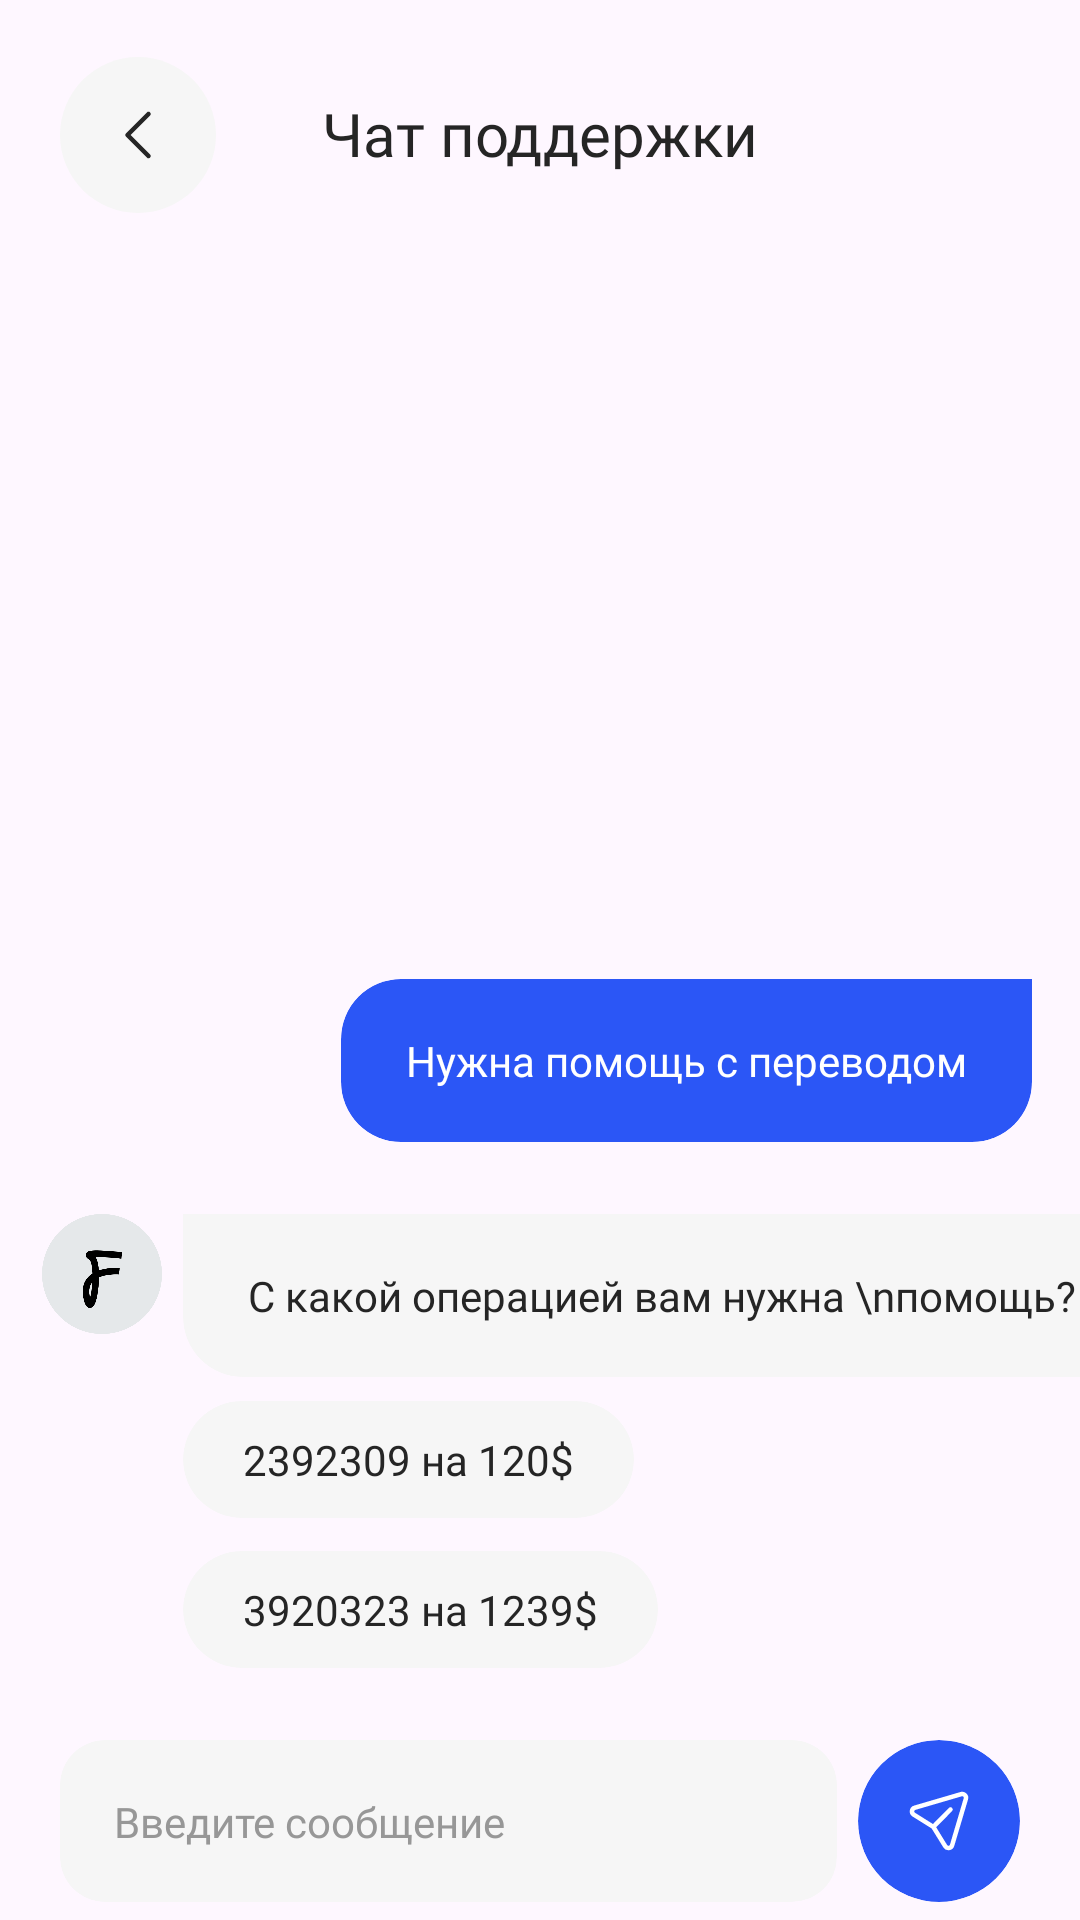

The Android layout XML behind this screen, and the referenced resources:
<!-- AndroidManifest.xml: application theme Theme.UralProjectMobile -->
<!-- res/layout/fragment_chat.xml -->
<?xml version="1.0" encoding="utf-8"?>
<androidx.constraintlayout.widget.ConstraintLayout xmlns:android="http://schemas.android.com/apk/res/android"
    xmlns:app="http://schemas.android.com/apk/res-auto"
    xmlns:tools="http://schemas.android.com/tools"
    android:id="@+id/frameLayout13"
    android:layout_width="match_parent"
    android:layout_height="match_parent"
    tools:context=".ChatFragment">

    <com.google.android.material.card.MaterialCardView
        android:id="@+id/cardView345"
        android:layout_width="wrap_content"
        android:layout_height="wrap_content"
        android:layout_marginStart="61dp"
        android:layout_marginBottom="8dp"
        android:foregroundGravity="center"
        style="@style/CustomCardViewStyleFint"
        app:strokeColor="@color/main"
        app:strokeWidth="0dp"
        app:cardBackgroundColor="@color/background_grey"
        app:cardElevation="0dp"
        app:layout_constraintBottom_toTopOf="@+id/cardview23"
        app:layout_constraintStart_toStartOf="parent">

        <TextView
            android:id="@+id/textView116"
            android:layout_width="wrap_content"
            android:layout_height="wrap_content"
            android:layout_marginLeft="16dp"
            android:layout_marginTop="12dp"
            android:layout_marginRight="16dp"
            android:layout_marginBottom="12dp"
            android:fontFamily="@font/mont700"
            android:text="С какой операцией вам нужна \nпомощь?"
            android:textColor="@color/black" />
    </com.google.android.material.card.MaterialCardView>

    <androidx.cardview.widget.CardView
        android:id="@+id/cardview23"
        android:layout_width="wrap_content"
        android:layout_height="wrap_content"
        android:layout_marginStart="61dp"
        android:layout_marginBottom="11dp"
        android:foregroundGravity="center"
        app:cardBackgroundColor="@color/background_grey"
        app:cardCornerRadius="50dp"
        app:cardElevation="0dp"
        app:layout_constraintBottom_toTopOf="@+id/cardView12"
        app:layout_constraintStart_toStartOf="parent">

        <TextView
            android:id="@+id/textView116"
            android:layout_width="wrap_content"
            android:layout_height="wrap_content"
            android:layout_marginLeft="20dp"
            android:layout_marginTop="10dp"
            android:layout_marginRight="20dp"
            android:layout_marginBottom="10dp"
            android:fontFamily="@font/mont700"
            android:text="2392309 на 120$"
            android:textColor="@color/black" />
    </androidx.cardview.widget.CardView>

    <ImageView
        android:id="@+id/imageViewBack"
        android:layout_width="wrap_content"
        android:layout_height="wrap_content"
        android:layout_marginStart="20dp"
        android:layout_marginTop="19dp"
        android:src="@drawable/buttons"
        app:layout_constraintStart_toStartOf="parent"
        app:layout_constraintTop_toTopOf="parent" />

    <TextView
        android:id="@+id/textView92"
        android:layout_width="wrap_content"
        android:layout_height="wrap_content"
        android:layout_marginTop="31dp"
        android:fontFamily="@font/mont800"
        android:text="Чат поддержки"
        android:textColor="@color/black"
        android:textSize="20sp"
        app:layout_constraintEnd_toEndOf="parent"
        app:layout_constraintStart_toStartOf="parent"
        app:layout_constraintTop_toTopOf="parent" />

    <androidx.cardview.widget.CardView
        android:id="@+id/cardView11"
        android:layout_width="0dp"
        android:layout_height="0dp"
        android:layout_marginStart="20dp"
        android:layout_marginEnd="7dp"
        android:layout_marginBottom="6dp"
        app:cardBackgroundColor="@color/background_grey"
        app:cardCornerRadius="15dp"
        app:cardElevation="0dp"
        app:layout_constraintBottom_toBottomOf="parent"
        app:layout_constraintEnd_toStartOf="@+id/cardView10"
        app:layout_constraintStart_toStartOf="parent"
        app:layout_constraintTop_toTopOf="@+id/cardView10">

        <androidx.constraintlayout.widget.ConstraintLayout
            android:layout_width="match_parent"
            android:layout_height="match_parent">

            <TextView
                android:id="@+id/textView118"
                android:layout_width="wrap_content"
                android:layout_height="wrap_content"
                android:layout_marginStart="18dp"
                android:fontFamily="@font/mont600"
                android:text="Введите сообщение"
                android:textColor="@color/grey_5"
                app:layout_constraintBottom_toBottomOf="parent"
                app:layout_constraintStart_toStartOf="parent"
                app:layout_constraintTop_toTopOf="parent" />
        </androidx.constraintlayout.widget.ConstraintLayout>

    </androidx.cardview.widget.CardView>

    <androidx.cardview.widget.CardView
        android:id="@+id/cardView10"
        android:layout_width="wrap_content"
        android:layout_height="wrap_content"
        android:layout_marginEnd="20dp"
        android:layout_marginBottom="6dp"
        app:cardBackgroundColor="@color/main"
        app:cardCornerRadius="40dp"
        app:cardElevation="0dp"
        app:layout_constraintBottom_toBottomOf="parent"
        app:layout_constraintEnd_toEndOf="parent">

        <ImageView
            android:id="@+id/imageView26"
            android:layout_width="wrap_content"
            android:layout_height="wrap_content"
            android:layout_margin="15dp"
            android:src="@drawable/send" />
    </androidx.cardview.widget.CardView>

    <androidx.cardview.widget.CardView
        android:id="@+id/cardView12"
        android:layout_width="wrap_content"
        android:layout_height="wrap_content"
        android:layout_marginStart="61dp"
        android:layout_marginBottom="24dp"
        android:foregroundGravity="center"
        app:cardBackgroundColor="@color/background_grey"
        app:cardCornerRadius="50dp"
        app:cardElevation="0dp"
        app:layout_constraintBottom_toTopOf="@+id/cardView11"
        app:layout_constraintStart_toStartOf="parent">

        <TextView
            android:id="@+id/textView116"
            android:layout_width="wrap_content"
            android:layout_height="wrap_content"
            android:layout_marginLeft="20dp"
            android:layout_marginTop="10dp"
            android:layout_marginRight="20dp"
            android:layout_marginBottom="10dp"
            android:fontFamily="@font/mont700"
            android:text="3920323 на 1239$"
            android:textColor="@color/black" />
    </androidx.cardview.widget.CardView>

    <ImageView
        android:id="@+id/imageView21"
        android:layout_width="40dp"
        android:layout_height="40dp"
        android:layout_marginEnd="7dp"
        android:src="@drawable/square_logo"
        app:layout_constraintEnd_toStartOf="@+id/cardView345"
        app:layout_constraintTop_toTopOf="@+id/cardView345" />

    <com.google.android.material.card.MaterialCardView
        android:layout_width="wrap_content"
        android:layout_height="wrap_content"
        android:layout_marginEnd="16dp"
        style="@style/CustomCardViewStyle"
        app:strokeColor="@color/main"
        app:strokeWidth="0dp"
        android:layout_marginBottom="24dp"

        android:background="@color/main"
        app:cardBackgroundColor="@color/main"
        app:cardElevation="0dp"
        app:layout_constraintBottom_toTopOf="@+id/cardView345"
        app:layout_constraintEnd_toEndOf="parent">

        <TextView
            android:id="@+id/textView117"
            android:layout_width="wrap_content"
            android:layout_height="wrap_content"
            android:layout_marginLeft="16dp"
            android:layout_marginTop="12dp"
            android:layout_marginRight="16dp"
            android:layout_marginBottom="12dp"
            android:fontFamily="@font/mont700"
            android:text="Нужна помощь с переводом"
            android:textColor="@color/white" />
    </com.google.android.material.card.MaterialCardView>

</androidx.constraintlayout.widget.ConstraintLayout>
<!-- resources referenced by this layout -->
<resources>
  <color name="background_grey">#F6F6F6</color>
  <color name="black">#252525</color>
  <color name="grey_5">#979797</color>
  <color name="main">#2B56F6</color>
  <color name="white">#FFFFFFFF</color>
  <!-- drawable buttons (drawable) -->
  <vector xmlns:android="http://schemas.android.com/apk/res/android"
      android:width="52dp"
      android:height="52dp"
      android:viewportWidth="52"
      android:viewportHeight="52">
    <path
        android:pathData="M26,0L26,0A26,26 0,0 1,52 26L52,26A26,26 0,0 1,26 52L26,52A26,26 0,0 1,0 26L0,26A26,26 0,0 1,26 0z"
        android:fillColor="#F6F6F6"/>
    <path
        android:pathData="M29.5,33L22.5,26L29.5,19"
        android:strokeLineJoin="round"
        android:strokeWidth="1.5"
        android:fillColor="#00000000"
        android:strokeColor="#252525"
        android:strokeLineCap="round"/>
  </vector>
  <!-- drawable send (drawable) -->
  <vector xmlns:android="http://schemas.android.com/apk/res/android"
      android:width="24dp"
      android:height="24dp"
      android:viewportWidth="24"
      android:viewportHeight="24">
    <path
        android:pathData="M15.833,8.175L10.109,13.959L3.599,9.888C2.667,9.304 2.861,7.887 3.916,7.579L19.371,3.053C20.337,2.77 21.233,3.673 20.946,4.642L16.373,20.087C16.06,21.143 14.651,21.332 14.073,20.395L10.106,13.96"
        android:strokeLineJoin="round"
        android:strokeWidth="1.5"
        android:fillColor="#00000000"
        android:strokeColor="#ffffff"
        android:strokeLineCap="round"/>
  </vector>
  <!-- drawable square_logo: png bitmap (drawable, 14026 bytes) -->
  <style name="CustomCardViewStyle" parent="@style/Widget.MaterialComponents.CardView">
      <item name="shapeAppearanceOverlay">@style/ShapeAppearanceOverlay_card_custom_corners</item>
  </style>
  <style name="CustomCardViewStyleFint" parent="@style/Widget.MaterialComponents.CardView">
          <item name="shapeAppearanceOverlay">@style/ShapeAppearanceOverlay_card_custom_corners2</item>
      </style>
  <style name="Theme.UralProjectMobile" parent="Base.Theme.UralProjectMobile" />
  <style name="ShapeAppearanceOverlay_card_custom_corners" parent="">
  <item name="cornerFamily">rounded</item>
      <item name="cornerSizeTopRight">0dp</item>
  <item name="cornerSizeTopLeft">20dp</item>
  <item name="cornerSizeBottomRight">20dp</item>
  <item name="cornerSizeBottomLeft">20dp</item>
  </style>
  <style name="ShapeAppearanceOverlay_card_custom_corners2" parent="">
          <item name="cornerFamily">rounded</item>
          <item name="cornerSizeTopLeft">0dp</item>
          <item name="cornerSizeTopRight">20dp</item>
          <item name="cornerSizeBottomRight">20dp</item>
          <item name="cornerSizeBottomLeft">20dp</item>
      </style>
  <style name="Base.Theme.UralProjectMobile" parent="Theme.Material3.Light.NoActionBar">
          
           <item name="colorPrimary">#2B56F6</item>
      </style>
</resources>
